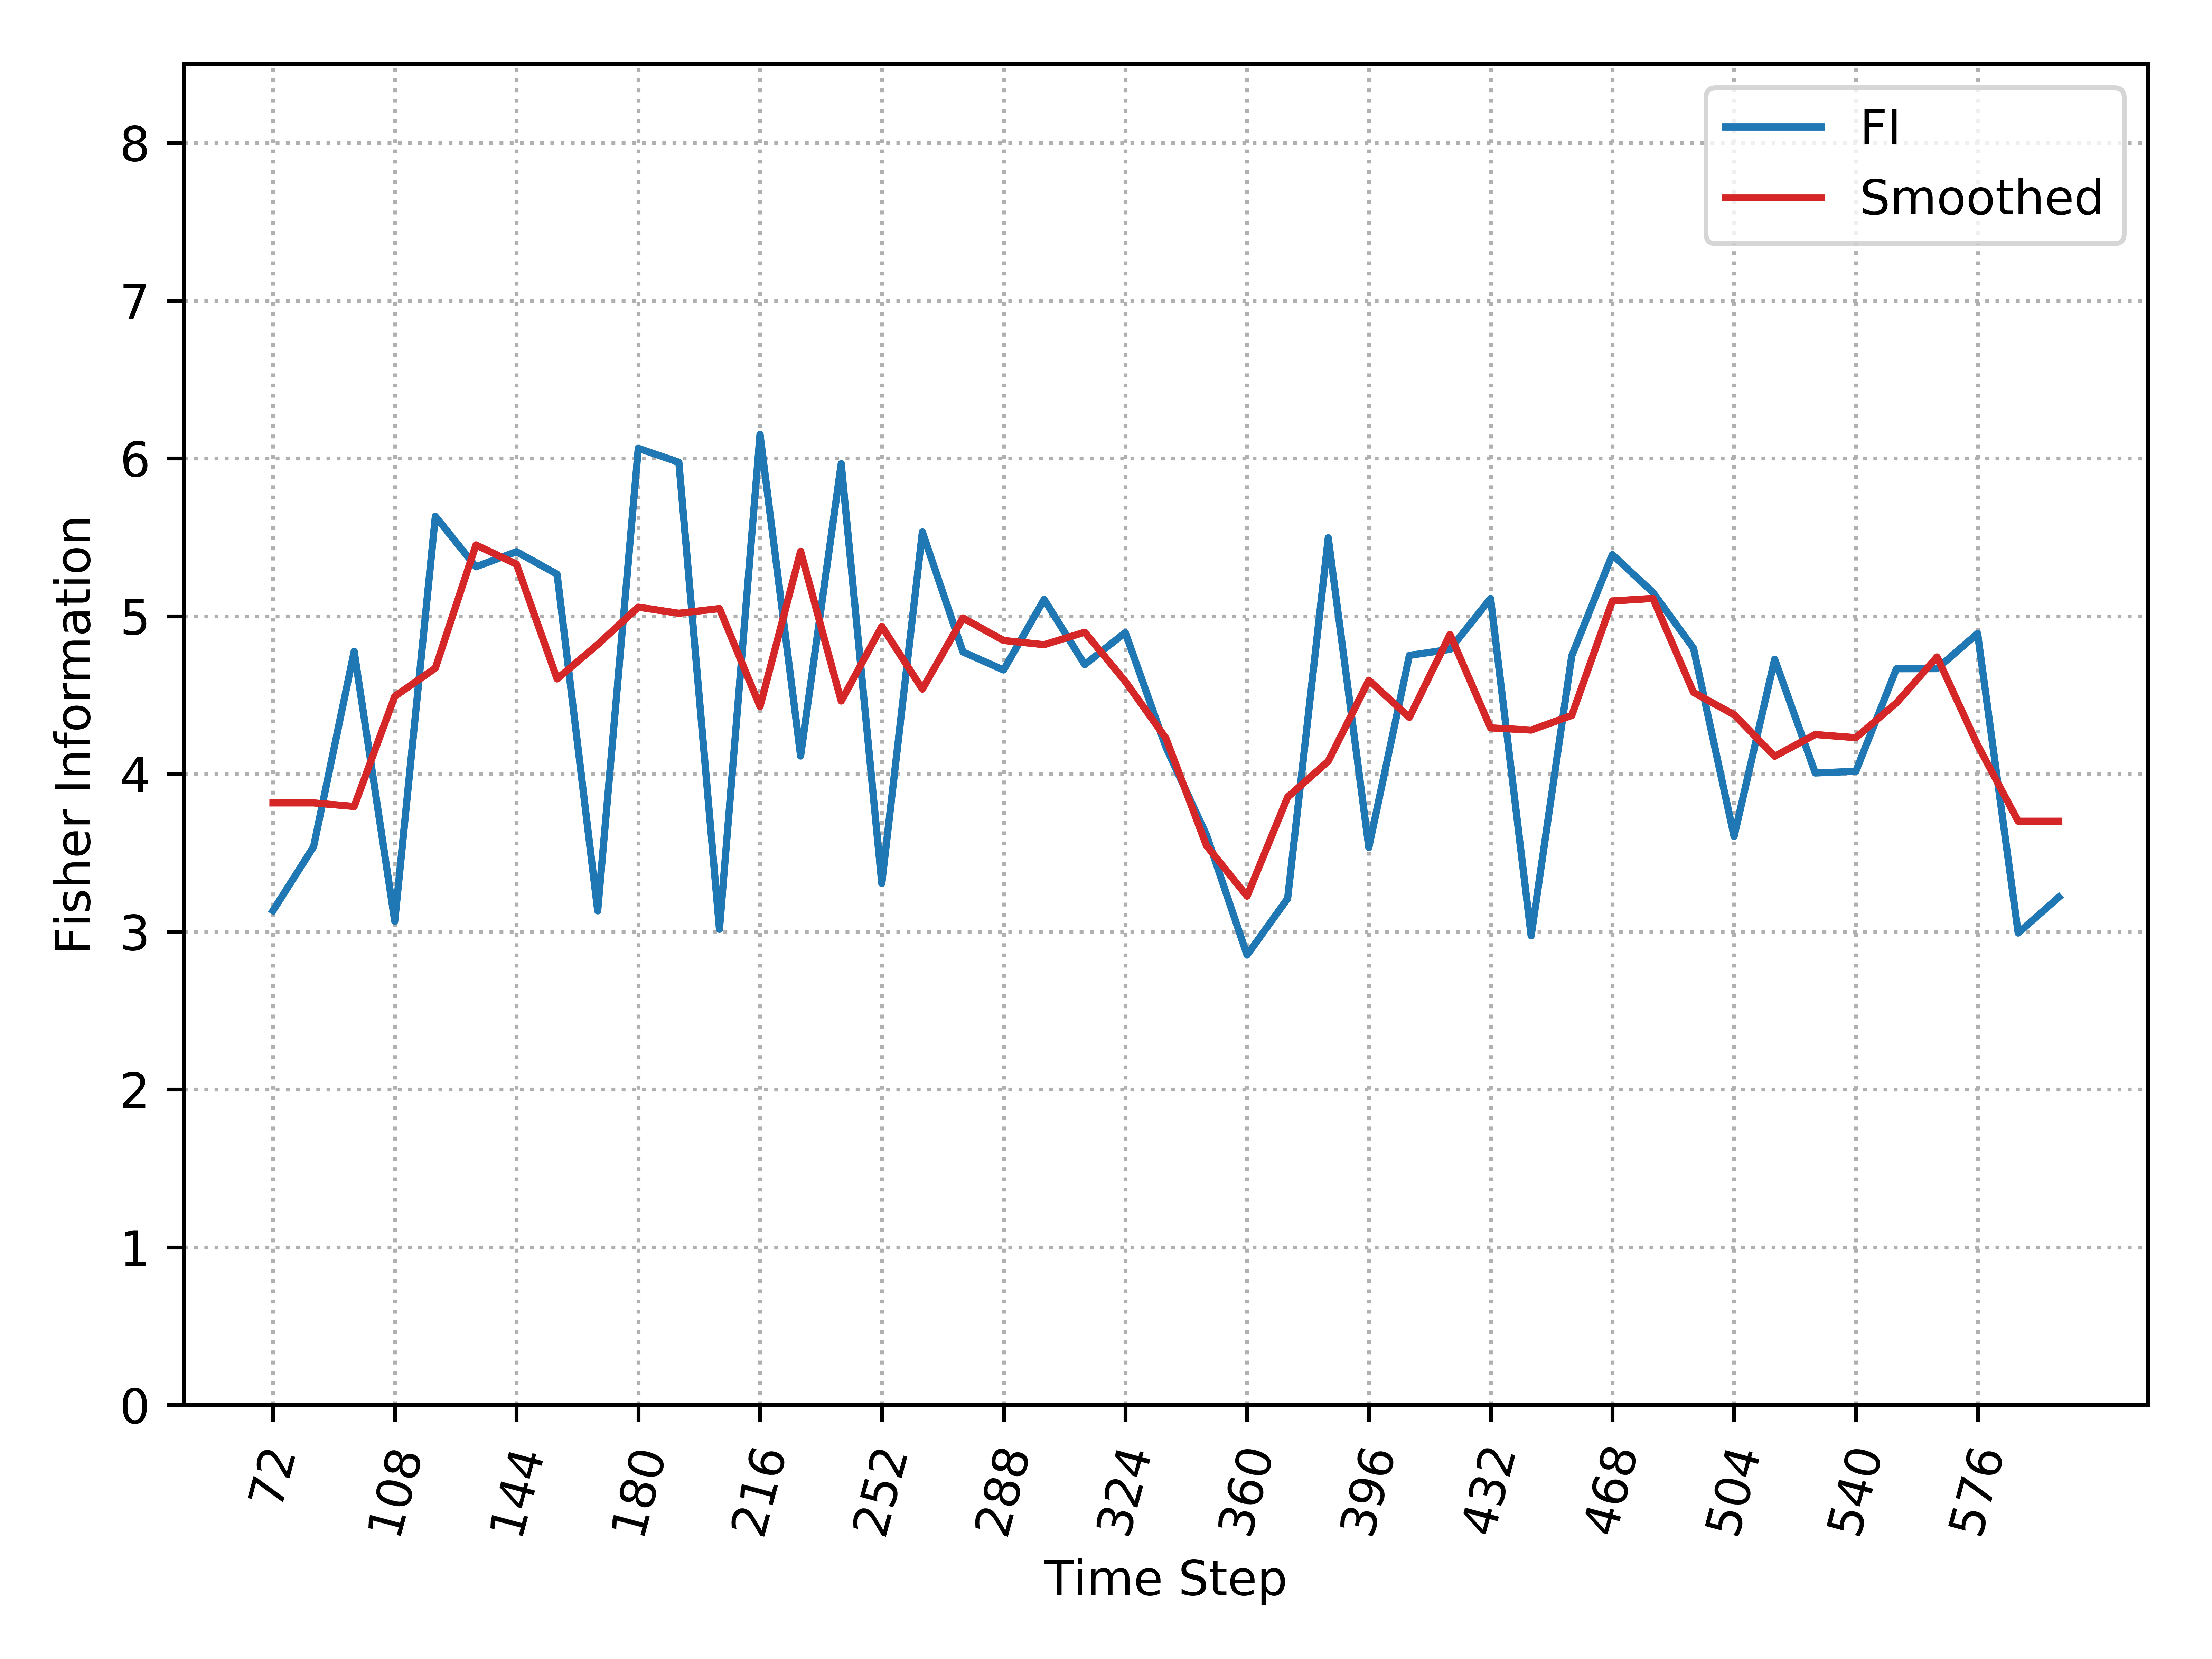

The data file committed next to this chart (first rows):
, Time_Step, FI, Smooth_FI
0, 72, 3.133, 3.816
1, 84, 3.538, 3.816
2, 96, 4.777, 3.794
3, 108, 3.065, 4.492
4, 120, 5.632, 4.67
5, 132, 5.313, 5.451
6, 144, 5.408, 5.329
7, 156, 5.266, 4.602
8, 168, 3.132, 4.82
9, 180, 6.064, 5.057
10, 192, 5.975, 5.018
11, 204, 3.015, 5.048
12, 216, 6.153, 4.427
13, 228, 4.113, 5.411
14, 240, 5.966, 4.462
15, 252, 3.306, 4.935
16, 264, 5.534, 4.537
17, 276, 4.773, 4.988
18, 288, 4.659, 4.846
19, 300, 5.106, 4.819
20, 312, 4.693, 4.898
21, 324, 4.895, 4.586
22, 336, 4.17, 4.226
23, 348, 3.613, 3.545
24, 360, 2.852, 3.225
25, 372, 3.21, 3.853
26, 384, 5.497, 4.08
27, 396, 3.534, 4.594
28, 408, 4.751, 4.358
29, 420, 4.789, 4.884
30, 432, 5.112, 4.292
31, 444, 2.973, 4.278
32, 456, 4.748, 4.37
33, 468, 5.39, 5.096
34, 480, 5.15, 5.112
35, 492, 4.796, 4.517
36, 504, 3.603, 4.375
37, 516, 4.727, 4.112
38, 528, 4.006, 4.25
39, 540, 4.016, 4.23
40, 552, 4.666, 4.45
41, 564, 4.667, 4.741
42, 576, 4.89, 4.183
43, 588, 2.991, 3.7
44, 600, 3.219, 3.7
